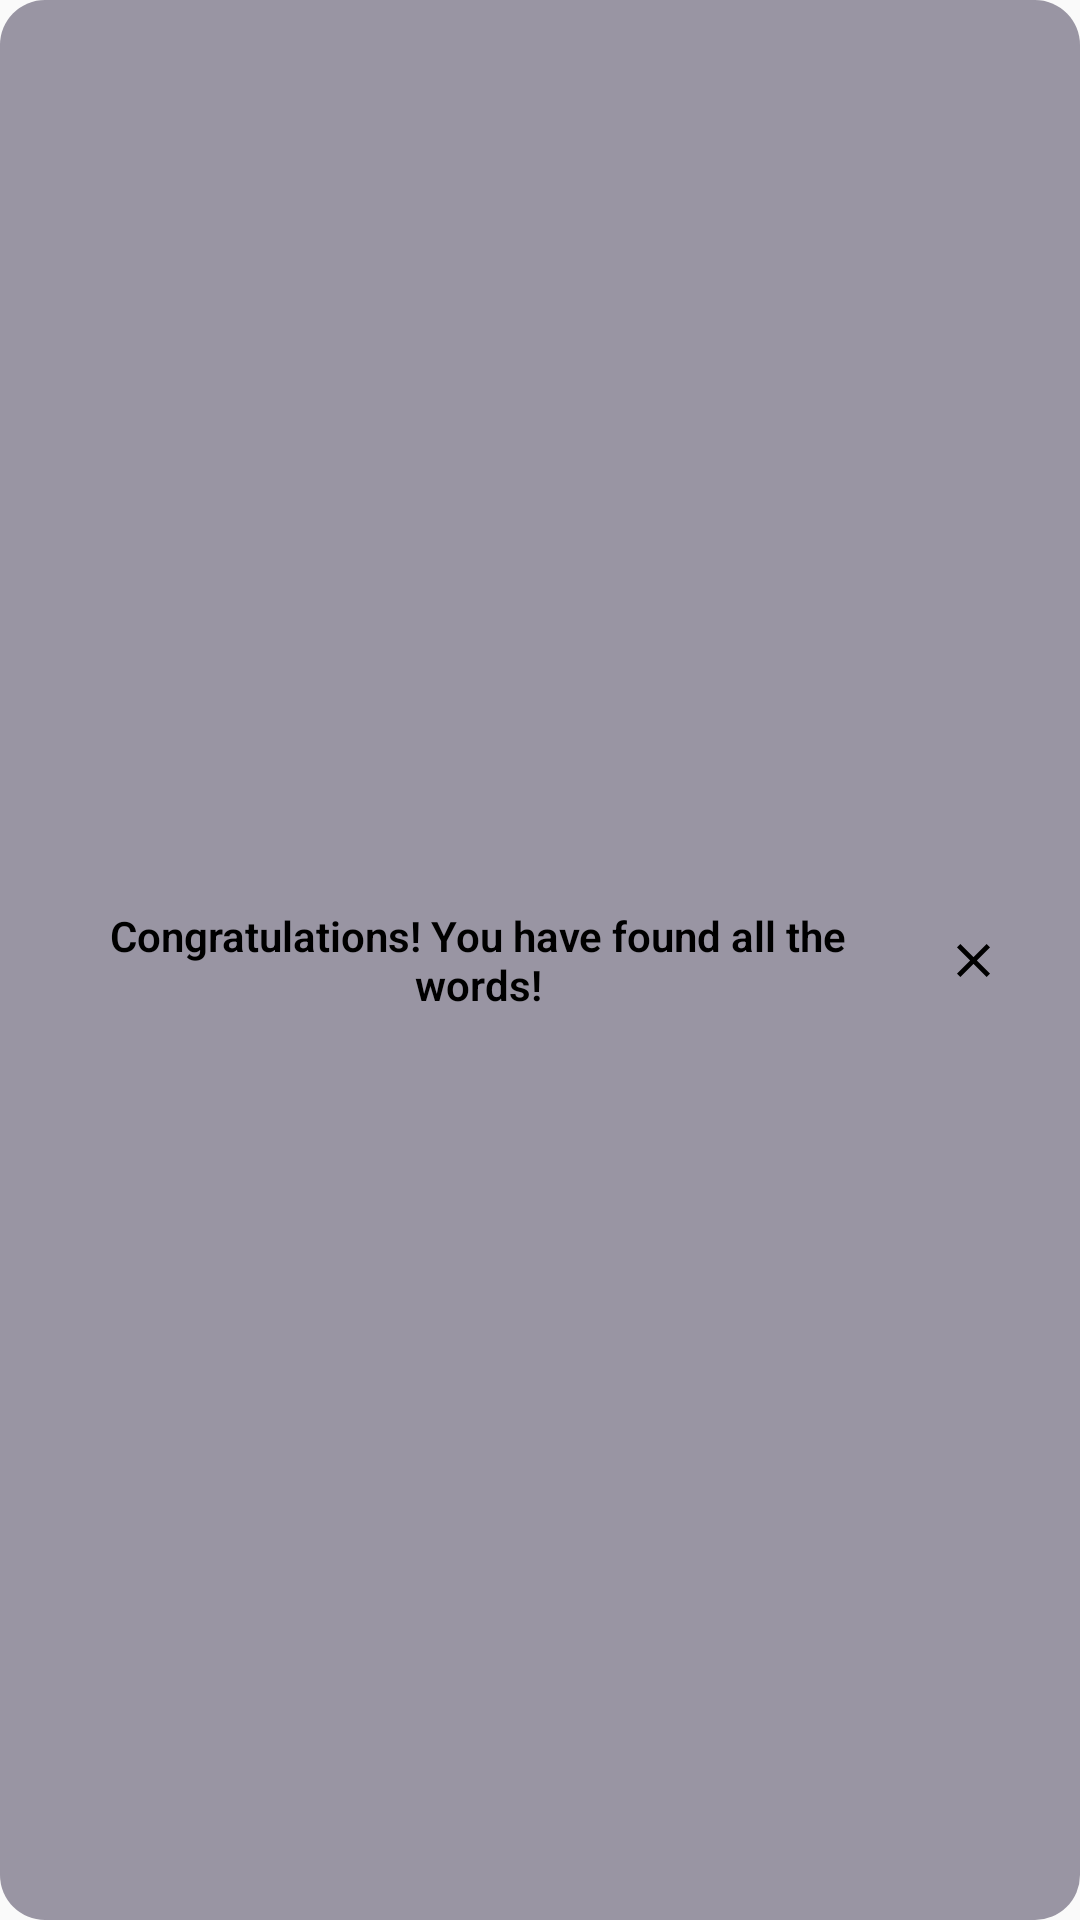

Here is an Android app screen rendered from its layout file. Give the layout XML and the strings, colors and styles it references.
<!-- AndroidManifest.xml: application theme AppTheme -->
<!-- res/layout/win_prompt_view.xml -->
<?xml version="1.0" encoding="utf-8"?>
<androidx.constraintlayout.widget.ConstraintLayout xmlns:android="http://schemas.android.com/apk/res/android"
    android:layout_width="match_parent"
    android:layout_height="wrap_content"
    android:background="@drawable/dialog_bg"
    xmlns:app="http://schemas.android.com/apk/res-auto">

    <TextView
        android:id="@+id/alertText"
        android:layout_width="0dp"
        android:layout_height="wrap_content"
        android:layout_marginTop="16dp"
        android:layout_marginBottom="16dp"
        android:layout_marginStart="16dp"
        android:textSize="14sp"
        android:textAlignment="center"
        android:textStyle="bold"
        android:fontFamily="sans-serif-light"
        android:textColor="@color/colorBlack"
        app:layout_constraintStart_toStartOf="parent"
        app:layout_constraintEnd_toStartOf="@+id/close"
        android:text="@string/congrats"
        app:layout_constraintTop_toTopOf="parent"
        app:layout_constraintBottom_toBottomOf="parent"/>

    <ImageView
        android:id="@+id/close"
        android:layout_width="11dp"
        android:layout_height="11dp"
        android:src="@drawable/ic_close"
        android:layout_marginStart="16dp"
        android:layout_marginEnd="30dp"
        app:layout_constraintTop_toTopOf="parent"
        app:layout_constraintEnd_toEndOf="parent"
        app:layout_constraintBottom_toBottomOf="parent"
        app:layout_constraintStart_toEndOf="@+id/alertText"/>


</androidx.constraintlayout.widget.ConstraintLayout>
<!-- resources referenced by this layout -->
<resources>
  <color name="colorBlack">#000000</color>
  <!-- drawable dialog_bg (drawable) -->
  <?xml version="1.0" encoding="utf-8"?>
  <shape
      xmlns:android="http://schemas.android.com/apk/res/android"
      android:shape="rectangle">
  
      <solid android:color="@color/colorManatee"/>
  
      <corners android:radius="15dp"/>
  </shape>
  <!-- drawable ic_close (drawable) -->
  <vector xmlns:android="http://schemas.android.com/apk/res/android"
      android:width="10dp"
      android:height="10dp"
      android:viewportWidth="10"
      android:viewportHeight="10">
      <path
          android:pathData="M10,1.0071L8.9929,0L5,3.9929L1.0071,0L0,1.0071L3.9929,5L0,8.9929L1.0071,10L5,6.0071L8.9929,10L10,8.9929L6.0071,5L10,1.0071Z"
          android:fillColor="@color/colorBlack"
          android:fillType="evenOdd"/>
  </vector>
  <string name="congrats">Congratulations! You have found all the words!</string>
  <style name="AppTheme" parent="Theme.AppCompat.Light.NoActionBar">
          
          <item name="colorPrimary">@color/colorGin</item>
          <item name="colorPrimaryDark">@color/colorGin</item>
          <item name="colorAccent">@color/colorAccent</item>
      </style>
  <color name="colorManatee">#9995A3</color>
  <color name="colorGin">#E9F2ED</color>
  <color name="colorAccent">#03DAC5</color>
</resources>
